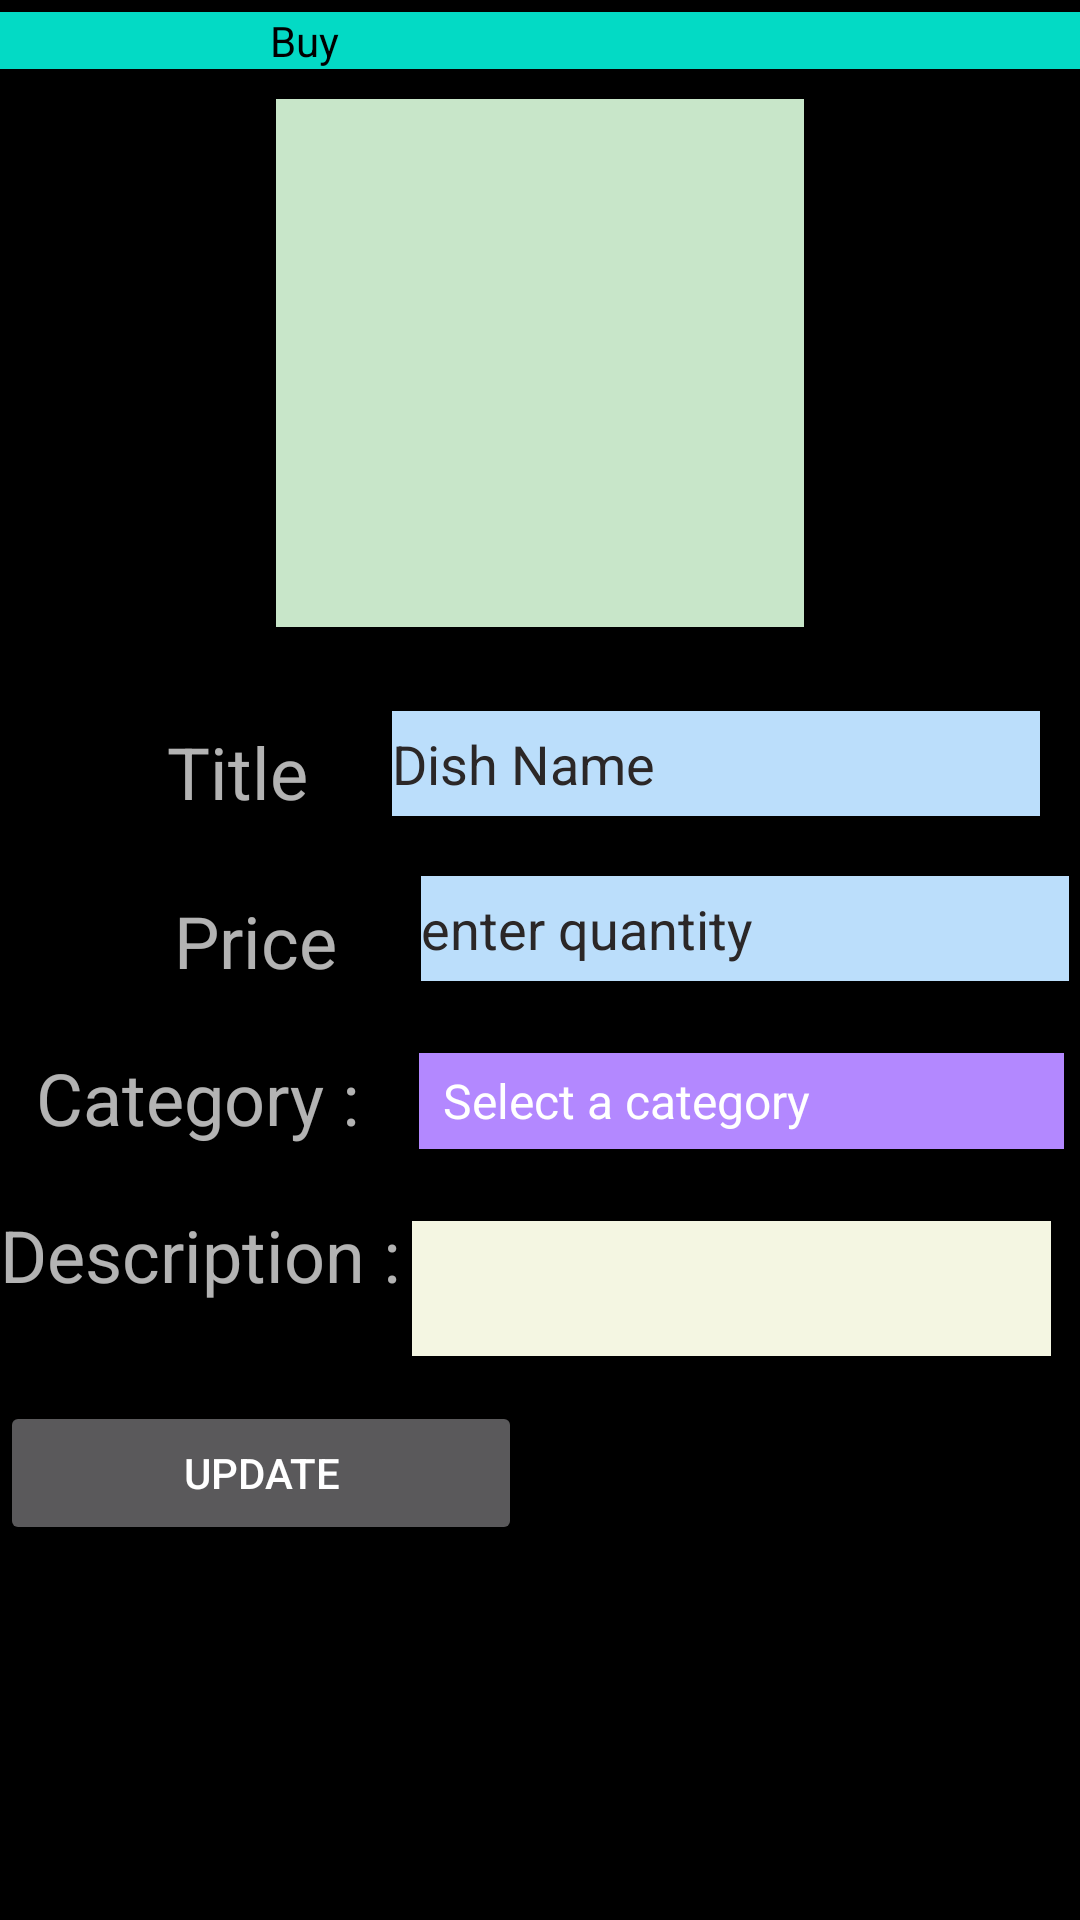

Produce the Android XML layout that renders to this screen, including the resource entries it uses.
<!-- AndroidManifest.xml: application theme Theme.MiniProject -->
<!-- res/layout/buy_dialog.xml -->
<?xml version="1.0" encoding="utf-8"?>
<androidx.constraintlayout.widget.ConstraintLayout xmlns:android="http://schemas.android.com/apk/res/android"
    xmlns:app="http://schemas.android.com/apk/res-auto"
    xmlns:tools="http://schemas.android.com/tools"
    android:layout_width="match_parent"
    android:layout_height="match_parent"
    android:background="@color/black">

    <TextView
        android:id="@+id/textView35"
        android:layout_width="wrap_content"
        android:layout_height="wrap_content"
        android:layout_marginTop="20dp"
        android:text="Description :"
        android:textSize="24sp"
        app:layout_constraintStart_toStartOf="parent"
        app:layout_constraintTop_toBottomOf="@+id/textView34" />

    <TextView
        android:id="@+id/textView34"
        android:layout_width="wrap_content"
        android:layout_height="wrap_content"
        android:layout_marginStart="12dp"
        android:layout_marginLeft="12dp"
        android:layout_marginTop="20dp"
        android:text="Category :"
        android:textSize="24sp"
        app:layout_constraintStart_toStartOf="parent"
        app:layout_constraintTop_toBottomOf="@+id/textView15" />

    <Button
        android:id="@+id/button3"
        android:layout_width="174dp"
        android:layout_height="48dp"
        android:layout_marginTop="140dp"
        android:text="Update"
        app:layout_constraintEnd_toEndOf="parent"
        app:layout_constraintHorizontal_bias="0.0"
        app:layout_constraintStart_toStartOf="parent"
        app:layout_constraintTop_toBottomOf="@+id/qty" />

    <ImageView
        android:id="@+id/imageView5"
        android:layout_width="176dp"
        android:layout_height="176dp"
        android:layout_marginTop="10dp"
        android:background="#C8E6C9"
        android:contentDescription="Food Image"
        app:layout_constraintEnd_toEndOf="parent"
        app:layout_constraintStart_toStartOf="parent"
        app:layout_constraintTop_toBottomOf="@+id/textView11" />

    <TextView
        android:id="@+id/textView15"
        android:layout_width="wrap_content"
        android:layout_height="wrap_content"
        android:layout_marginStart="58dp"
        android:layout_marginLeft="58dp"
        android:layout_marginTop="24dp"
        android:text="Price"
        android:textSize="24sp"
        app:layout_constraintStart_toStartOf="parent"
        app:layout_constraintTop_toBottomOf="@+id/textView14" />

    <TextView
        android:id="@+id/textView11"
        android:layout_width="match_parent"
        android:layout_height="wrap_content"
        android:layout_marginTop="4dp"
        android:layout_marginBottom="10dp"
        android:background="@color/teal_200"
        android:paddingStart="90dp"
        android:paddingLeft="90dp"
        android:text="Buy"
        android:textColor="@color/black"
        app:layout_constraintBottom_toTopOf="@+id/imageView5"
        app:layout_constraintEnd_toEndOf="parent"
        app:layout_constraintStart_toStartOf="parent"
        app:layout_constraintTop_toTopOf="parent" />

    <TextView
        android:id="@+id/textView14"
        android:layout_width="wrap_content"
        android:layout_height="wrap_content"
        android:layout_marginTop="32dp"
        android:text="Title"
        android:textSize="24sp"
        app:layout_constraintEnd_toEndOf="parent"
        app:layout_constraintHorizontal_bias="0.178"
        app:layout_constraintStart_toStartOf="parent"
        app:layout_constraintTop_toBottomOf="@+id/imageView5" />

    <EditText
        android:id="@+id/qty"
        android:layout_width="216dp"
        android:layout_height="35dp"
        android:layout_marginStart="28dp"
        android:layout_marginLeft="28dp"
        android:layout_marginTop="20dp"
        android:background="#BBDEFB"
        android:ems="10"
        android:hint="enter quantity"
        android:inputType="number"
        android:textColor="#150F0F"
        android:textColorHint="#2B2727"
        android:visibility="visible"
        app:layout_constraintStart_toEndOf="@+id/textView15"
        app:layout_constraintTop_toBottomOf="@+id/namedish" />

    <EditText
        android:id="@+id/namedish"
        android:layout_width="216dp"
        android:layout_height="35dp"
        android:layout_marginStart="28dp"
        android:layout_marginLeft="28dp"
        android:layout_marginTop="28dp"
        android:background="#BBDEFB"
        android:ems="10"
        android:hint="Dish Name"
        android:inputType="text"
        android:textColor="#150F0F"
        android:textColorHint="#2B2727"
        android:visibility="visible"
        app:layout_constraintStart_toEndOf="@+id/textView14"
        app:layout_constraintTop_toBottomOf="@+id/imageView5" />

    <Spinner
        android:id="@+id/spinner2"
        android:layout_width="215dp"
        android:layout_height="32dp"
        android:layout_marginStart="20dp"
        android:layout_marginLeft="20dp"
        android:layout_marginTop="24dp"
        android:background="#B388FF"
        android:entries="@array/food_category"
        app:layout_constraintStart_toEndOf="@+id/textView34"
        app:layout_constraintTop_toBottomOf="@+id/qty" />

    <EditText
        android:id="@+id/editTextTextMultiLine2"
        android:layout_width="213dp"
        android:layout_height="45dp"
        android:layout_marginStart="4dp"
        android:layout_marginLeft="4dp"
        android:layout_marginTop="24dp"
        android:background="#F4F6E2"
        android:ems="10"
        android:gravity="start|top"
        android:inputType="textNoSuggestions|text"
        android:textColor="#0B0A0A"
        android:textColorHint="#191616"
        app:layout_constraintStart_toEndOf="@+id/textView35"
        app:layout_constraintTop_toBottomOf="@+id/spinner2" />
</androidx.constraintlayout.widget.ConstraintLayout>
<!-- resources referenced by this layout -->
<resources>
  <string-array name="food_category">
          <item>Select a category</item>
          <item>Veg Meals</item>
          <item>Non-Veg Meals</item>
          <item>Cakes</item>
          <item>Cold Drink</item>
          <item>Pizza</item>
          <item>Dessert</item>
          <item>Sweets</item>
          <item>Fast Food</item>
      </string-array>
  <color name="black">#FF000000</color>
  <color name="teal_200">#FF03DAC5</color>
  <style name="Theme.MiniProject" parent="Theme.AppCompat.NoActionBar">
          
          <item name="colorPrimary">@color/purple_500</item>
          <item name="colorPrimaryVariant">@color/purple_700</item>
          <item name="colorOnPrimary">@color/white</item>
          <item name="windowActionBar">false</item>
          
          <item name="colorSecondary">@color/teal_200</item>
          <item name="colorSecondaryVariant">@color/teal_700</item>
          <item name="colorOnSecondary">@color/black</item>
          
          <item name="android:statusBarColor" tools:targetApi="l">?attr/colorPrimaryVariant</item>
          
      </style>
  <color name="purple_500">#FF6200EE</color>
  <color name="purple_700">#FF3700B3</color>
  <color name="white">#FFFFFFFF</color>
  <color name="teal_700">#FF018786</color>
</resources>
